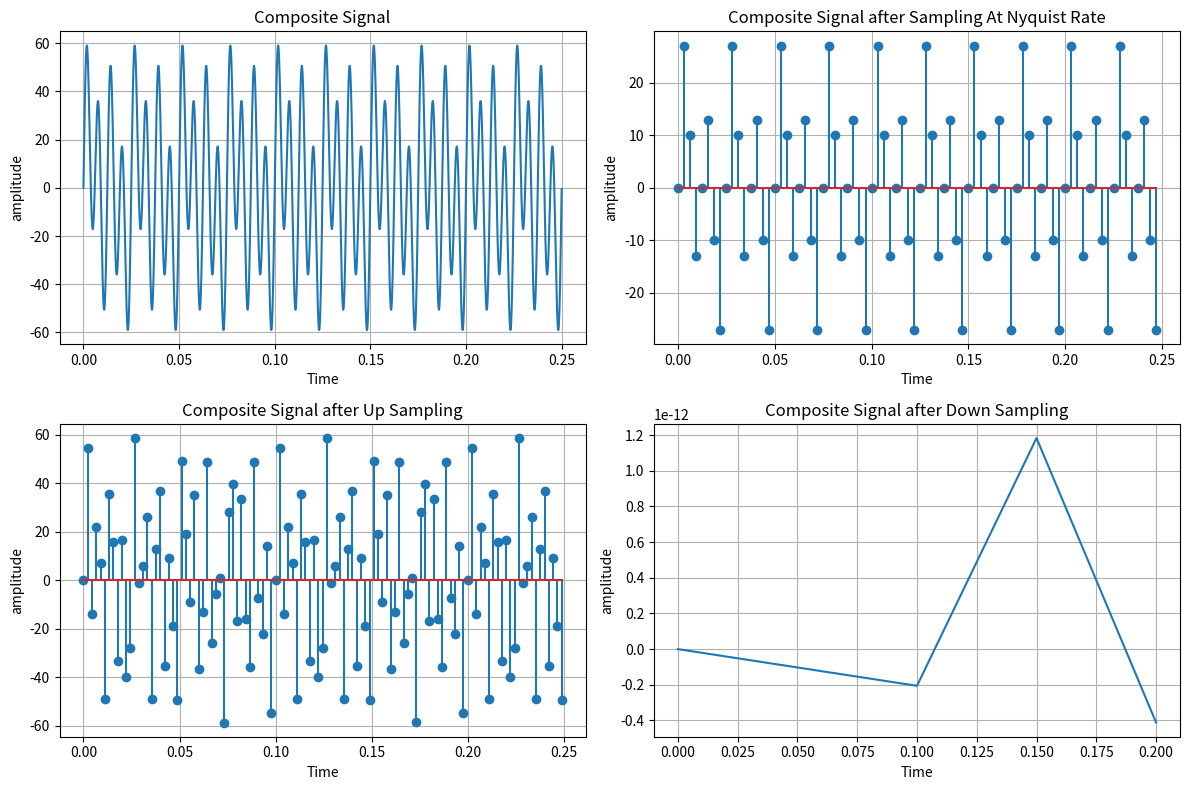

Reproduce this figure in Python.
import numpy as np
import matplotlib.pyplot as plt

points = np.arange(0, 0.25, 0.00001)

signal = 10 * np.sin(2 * np.pi * 40* points) + 20 * np.sin(2 * np.pi * 80 * points) + 40 * np.sin(2*np.pi*160 * points)

plt.figure(figsize=(12, 8))

plt.subplot(2, 2, 1)
plt.plot(points, signal)
plt.xlabel('Time')
plt.ylabel('amplitude')
plt.title('Composite Signal')
plt.grid()

# Nyquist rate
nr = 320
nr_point = np.arange(0, 0.25, 1/nr)
signal_sample_at_nr = 10 * np.sin(2 * np.pi * 40* nr_point) + 20 * np.sin(2 * np.pi * 80 * nr_point) + 40 * np.sin(2*np.pi*160 * nr_point)

plt.subplot(2, 2, 2)
plt.stem(nr_point, signal_sample_at_nr)
plt.xlabel('Time')
plt.ylabel('amplitude')
plt.title('Composite Signal after Sampling At Nyquist Rate')
plt.grid()

# Up Sampling
up_Fs = 450
up_points = np.arange(0,0.25,1/up_Fs)
signal_after_upSampling = 10 * np.sin(2 * np.pi * 40* up_points) + 20 * np.sin(2 * np.pi * 80 * up_points) + 40 * np.sin(2*np.pi*160 * up_points)

plt.subplot(2, 2, 3)
plt.stem(up_points, signal_after_upSampling)
plt.xlabel('Time')
plt.ylabel('amplitude')
plt.title('Composite Signal after Up Sampling')
plt.grid()

# Down Sampling
down_Fs = 20
down_points = np.arange(0,0.25,1/down_Fs)
signal_after_downSampling = 10 * np.sin(2 * np.pi * 40* down_points) + 20 * np.sin(2 * np.pi * 80 * down_points) + 40 * np.sin(2*np.pi*160 * down_points)

plt.subplot(2, 2, 4)
plt.plot(down_points, signal_after_downSampling)
plt.xlabel('Time')
plt.ylabel('amplitude')
plt.title('Composite Signal after Down Sampling')
plt.grid()

plt.tight_layout()
plt.show()